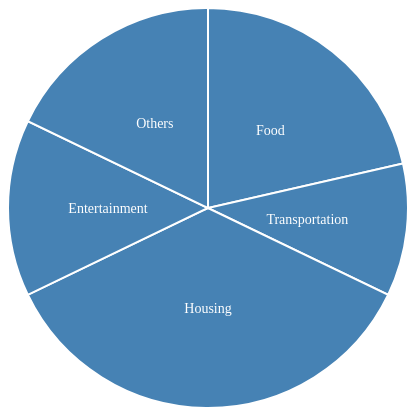
D3 v7 page, settled after 360 driven frames (6 s of simulated time); the page loaded 1 data file(s).


        // Load data from CSV file
        d3.csv("data.csv").then(function(data) {
            // Set up SVG dimensions
            const width = 400;
            const height = 400;
            const radius = Math.min(width, height) / 2;

            // Create SVG element
            const svg = d3.select("#pie-chart")
                .attr("width", width)
                .attr("height", height)
                .append("g")
                .attr("transform", `translate(${width / 2},${height / 2})`);

            // Create pie generator
            const pie = d3.pie()
                .value(d => +d.amount)
                .sort(null);

            // Create arc generator
            const arc = d3.arc()
                .innerRadius(0)
                .outerRadius(radius);

            // Create pie slices
            const slices = svg.selectAll(".slice")
                .data(pie(data))
                .enter()
                .append("g")
                .attr("class", "slice");

            // Add slices to the pie chart
            slices.append("path")
                .attr("d", arc)
                .attr("class", "pie-slice")
                .attr("stroke", "white")
                .attr("stroke-width", 2)
                .on("mouseover", function() {
                    d3.select(this).attr("fill", "orange");
                })
                .on("mouseout", function() {
                    d3.select(this).attr("fill", "steelblue");
                });

            // Add labels to the pie chart
            slices.append("text")
                .attr("transform", d => `translate(${arc.centroid(d)})`)
                .attr("dy", "0.35em")
                .attr("class", "pie-label")
                .text(d => d.data.category);
        });
    

### data: data.csv
category, amount
Food, 300
Transportation, 150
Housing, 500
Entertainment, 200
Others, 250